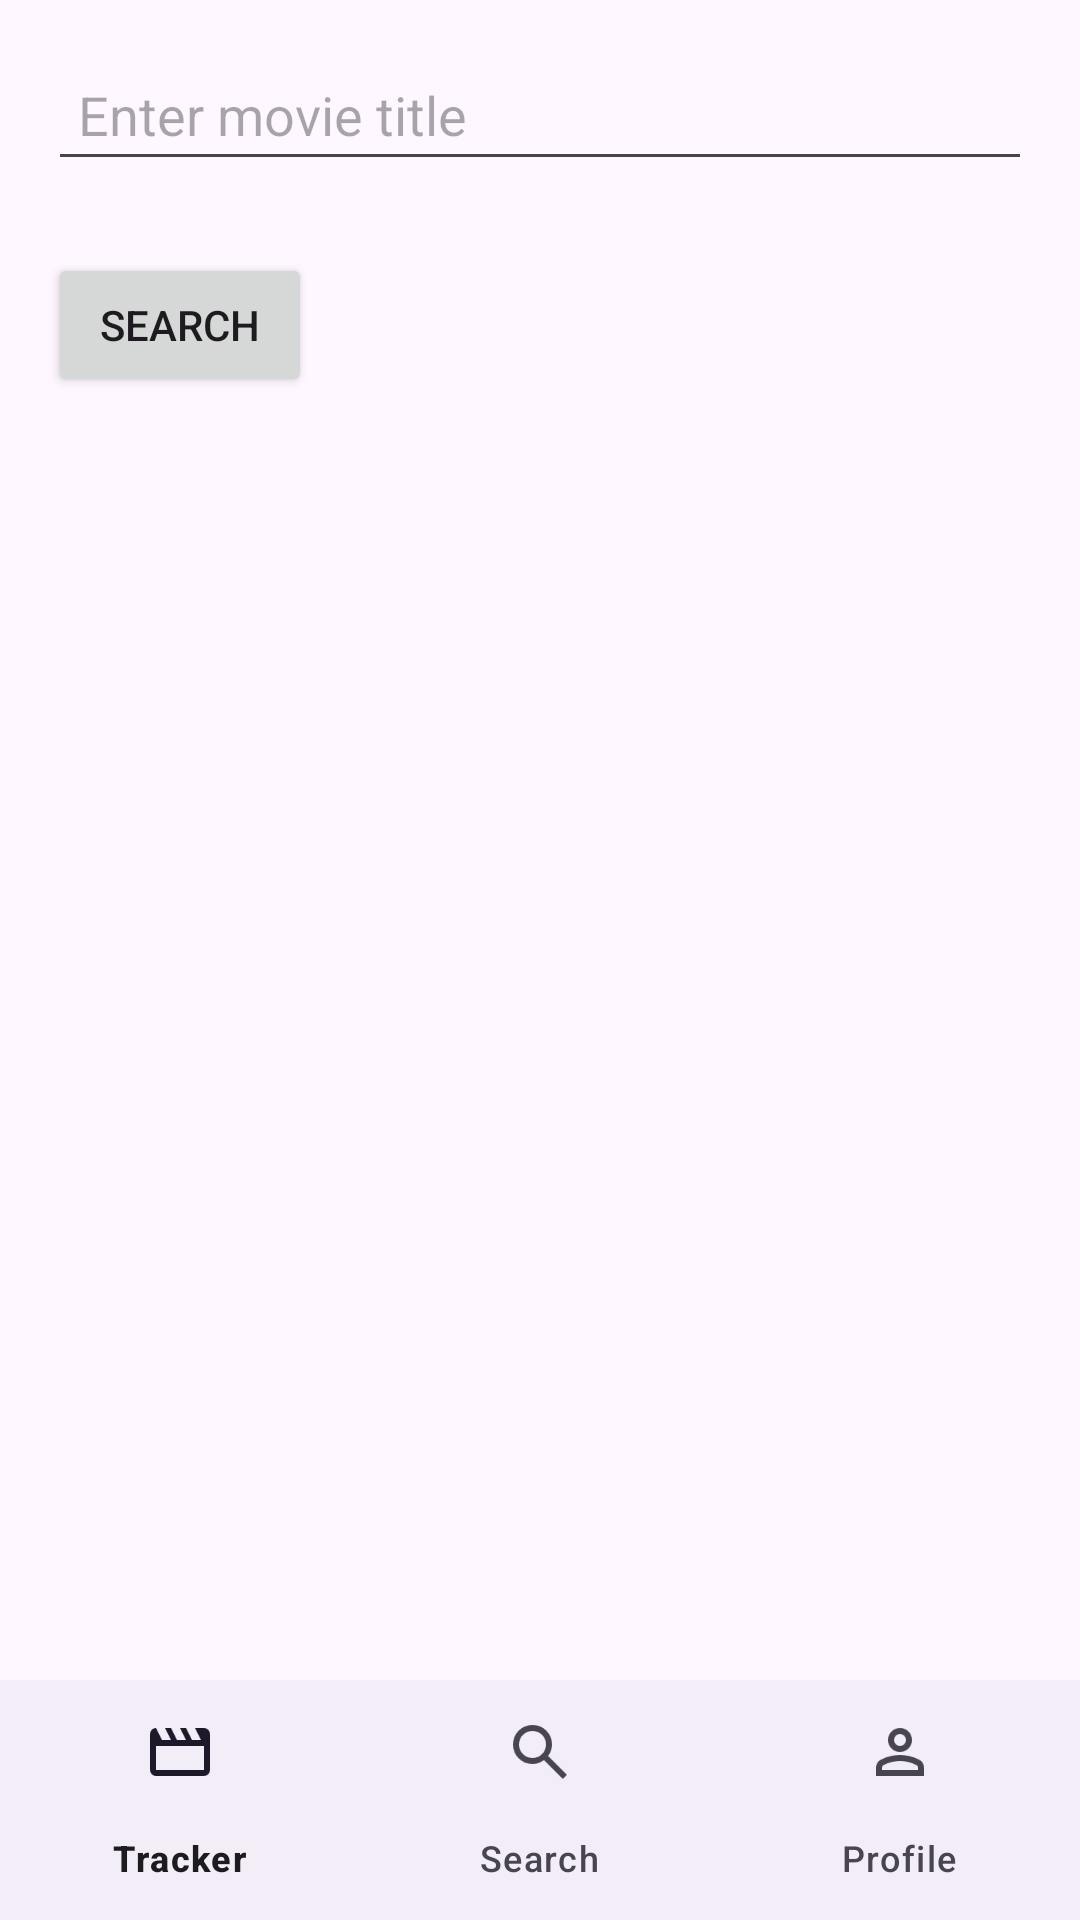

Write the Android layout XML for this screen, with the resource values it uses.
<!-- AndroidManifest.xml: application theme Theme.Screentrackr -->
<!-- res/layout/activity_search.xml -->
<RelativeLayout xmlns:android="http://schemas.android.com/apk/res/android"
    xmlns:tools="http://schemas.android.com/tools"
    android:layout_width="match_parent"
    android:layout_height="match_parent"
    xmlns:app="http://schemas.android.com/apk/res-auto"
    tools:context=".SearchActivity">

    
    <EditText
        android:id="@+id/search_input"
        android:layout_width="match_parent"
        android:layout_height="wrap_content"
        android:hint="Enter movie title"
        android:padding="10dp"
        android:layout_margin="16dp"
        android:layout_alignParentTop="true" />

    
    <Button
        android:id="@+id/search_button"
        android:layout_width="wrap_content"
        android:layout_height="wrap_content"
        android:text="Search"
        android:layout_below="@id/search_input"
        android:layout_marginLeft="16dp"
        android:layout_marginTop="8dp" />

    
    <ScrollView
        android:layout_width="match_parent"
        android:layout_height="wrap_content"
        android:layout_below="@id/search_button"
        android:layout_marginTop="16dp"
        android:padding="16dp">

        <LinearLayout
            android:id="@+id/search_results_container"
            android:layout_width="match_parent"
            android:layout_height="wrap_content"
            android:orientation="vertical"
            android:padding="10dp" />
    </ScrollView>

    
    <com.google.android.material.bottomnavigation.BottomNavigationView
        android:id="@+id/bottom_navigation"
        android:layout_width="match_parent"
        android:layout_height="wrap_content"
        android:layout_alignParentBottom="true"
        app:menu="@menu/bottom_nav_menu" />
</RelativeLayout>
<!-- resources referenced by this layout -->
<resources>
  <style name="Theme.Screentrackr" parent="Base.Theme.Screentrackr" />
  <style name="Base.Theme.Screentrackr" parent="Theme.Material3.DayNight.NoActionBar">
          
          
      </style>
</resources>
